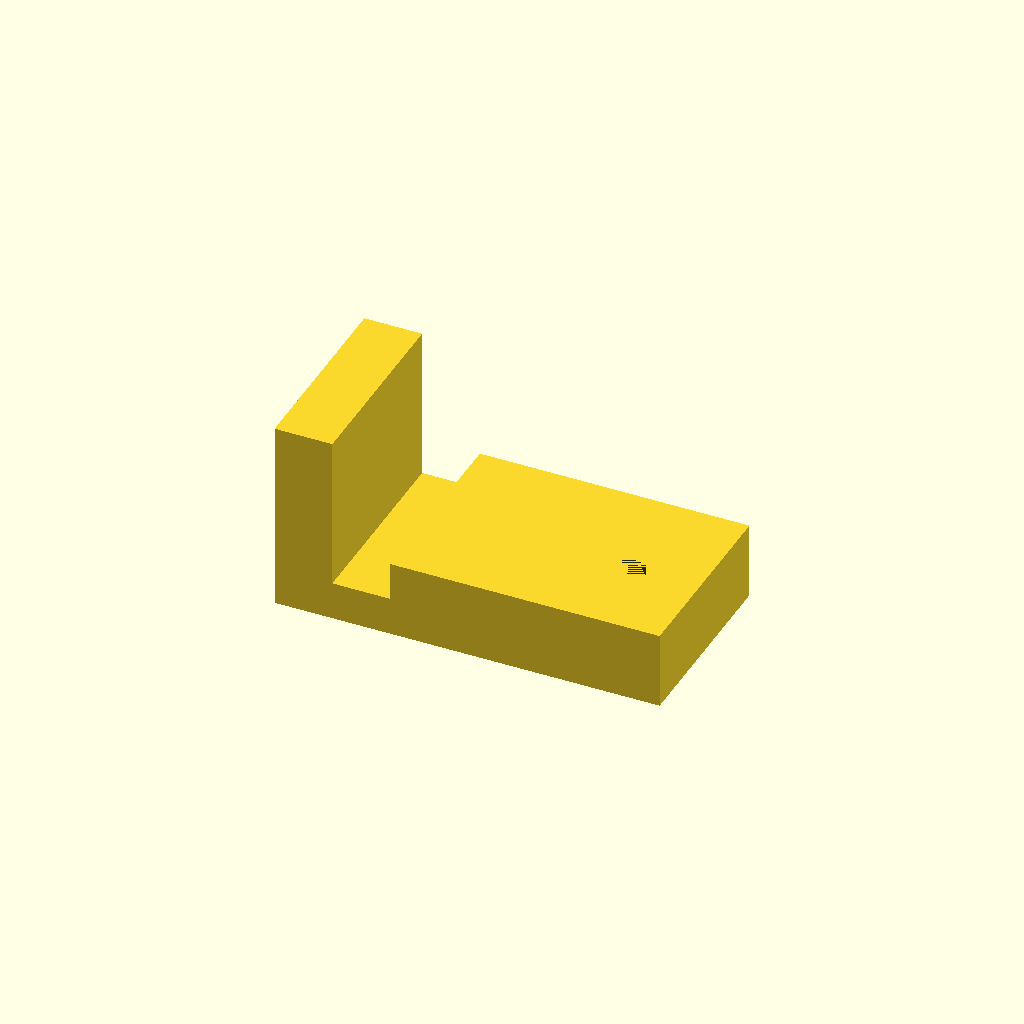
Cell 1: the model at its default parameters.
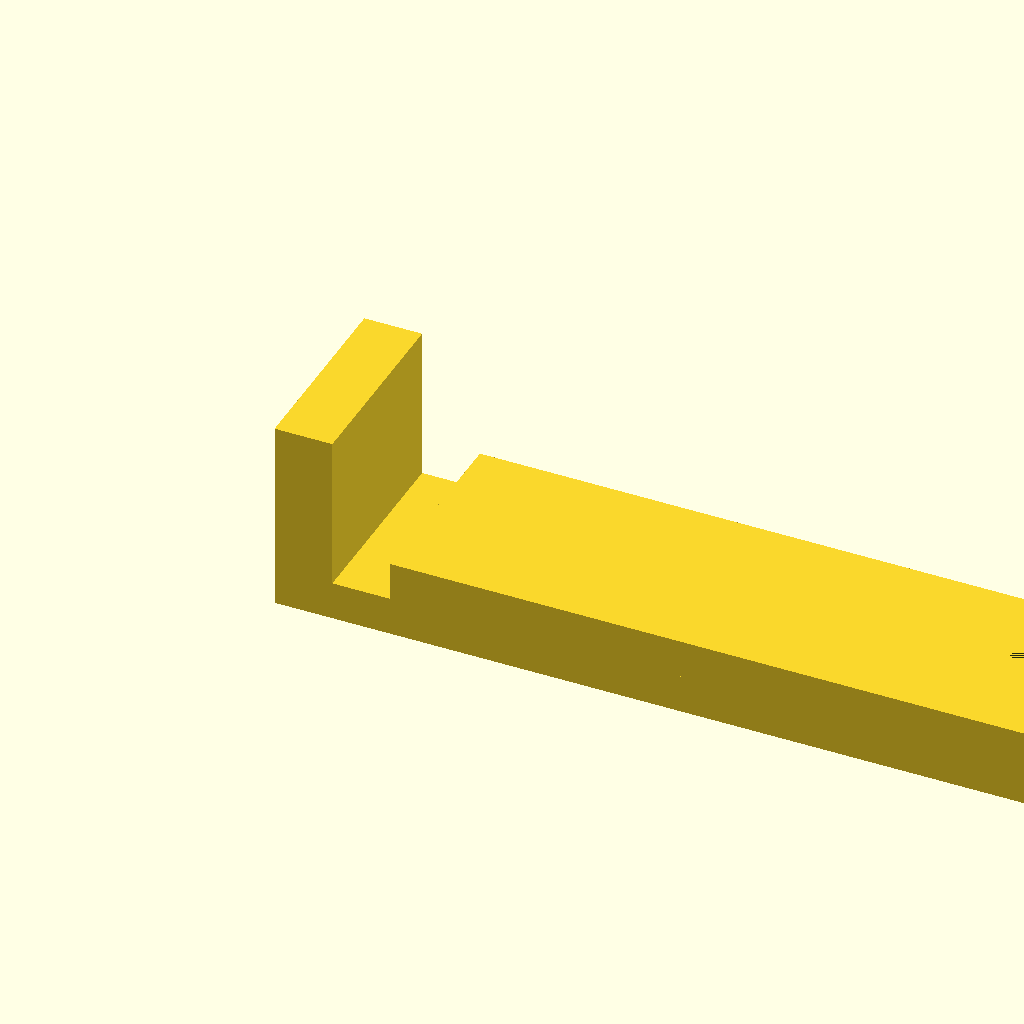
Cell 2: l1 = 60 (everything else at default).
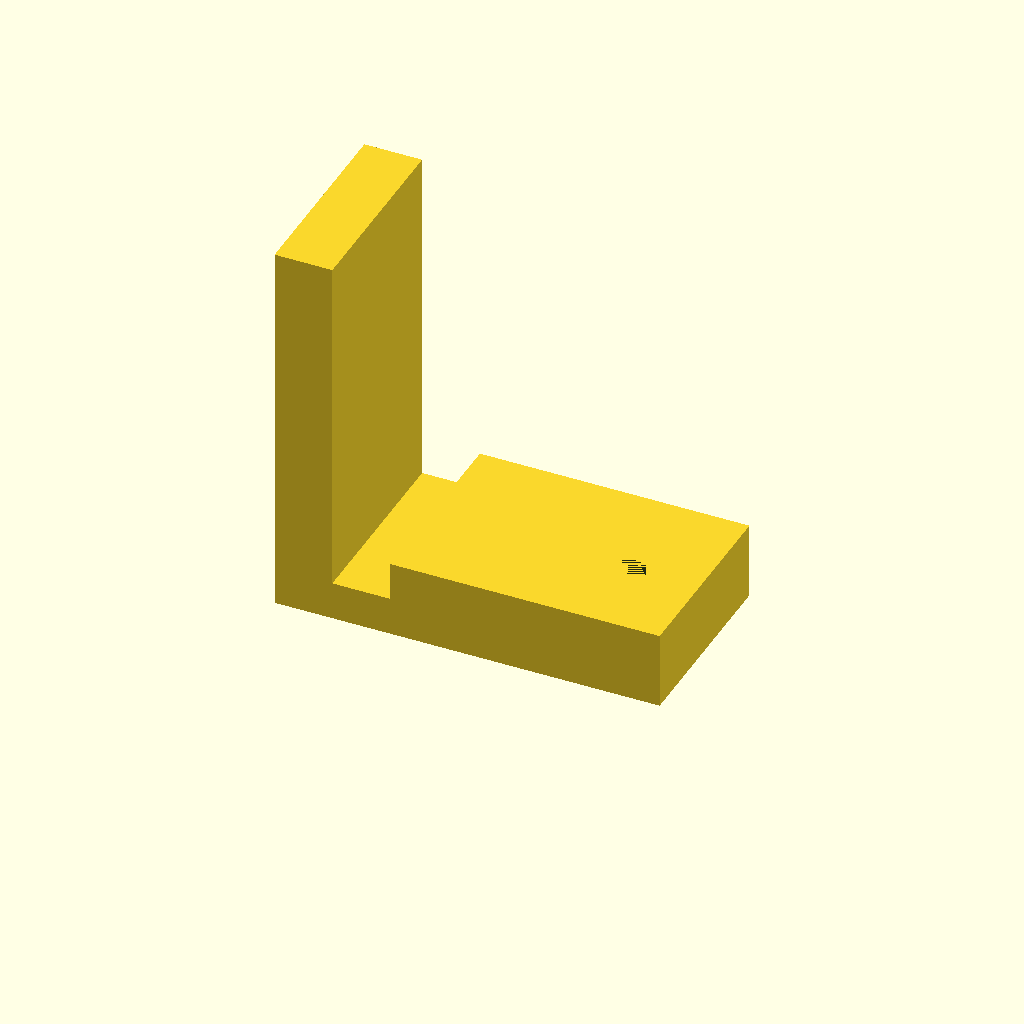
Cell 3: l2 = 30 (everything else at default).
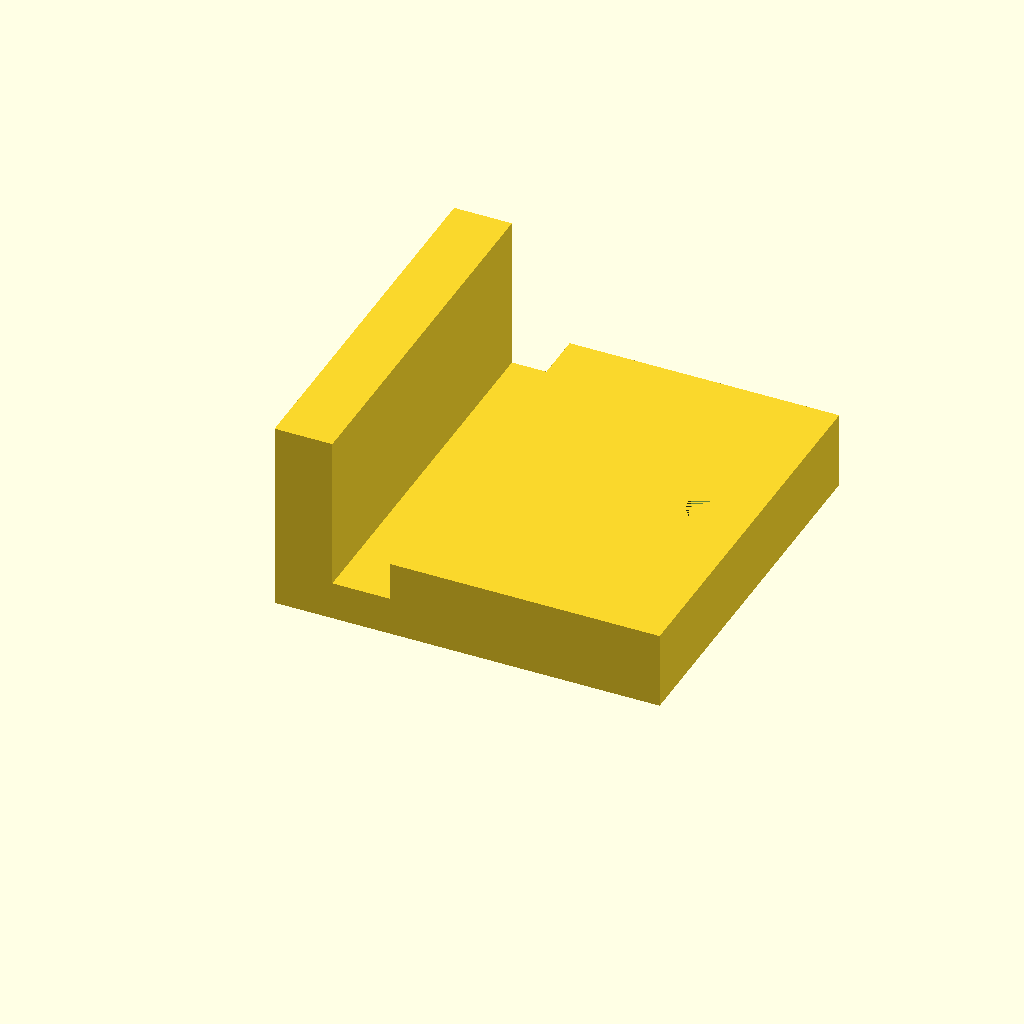
Cell 4: w = 30 (everything else at default).
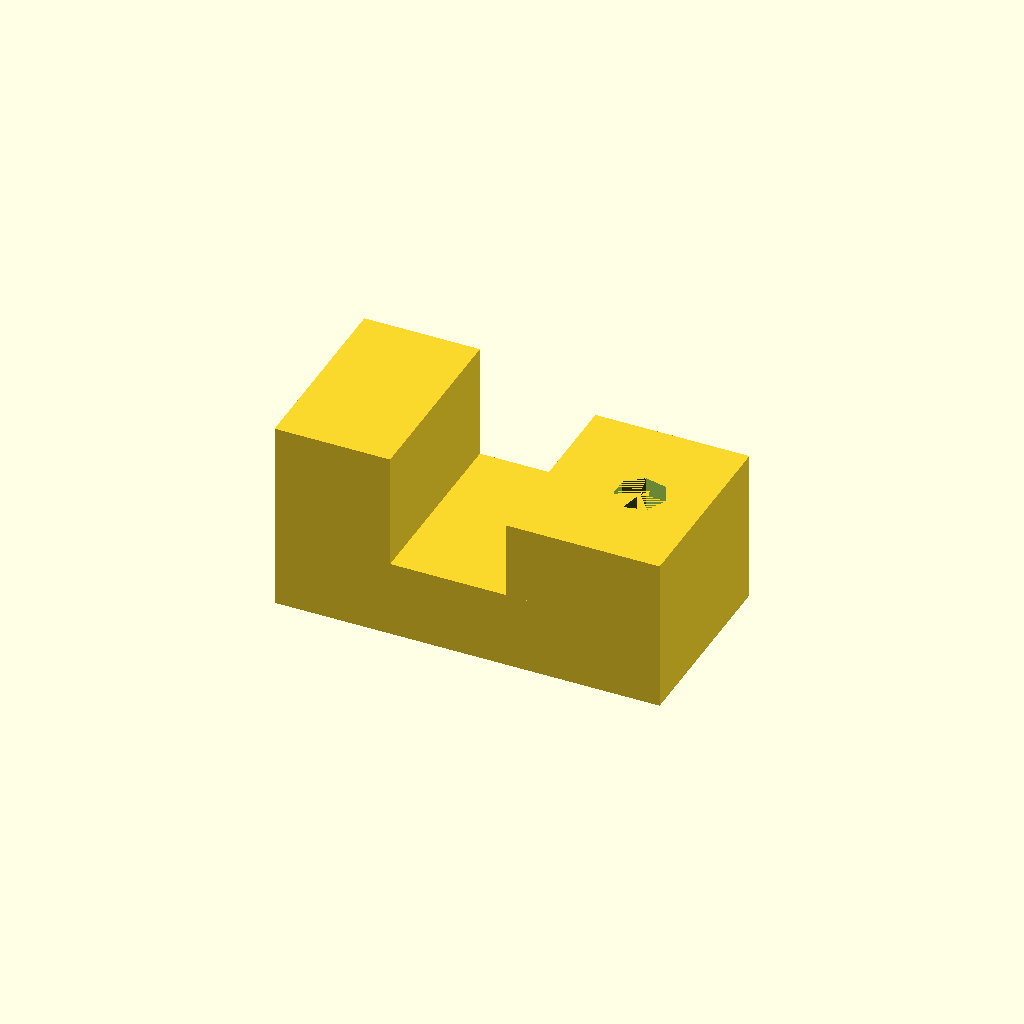
Cell 5: the same model with d = 6.
One fixed orthographic camera (rotation 55°, 0°, 25°; colour scheme Cornfield) for every cell.
Source of the model, winkel_holder.scad:
l1 = 30;
l2 = 15;
w = 15;
d = 3;

h = 2;

difference(){
    union() {
cube([l1,w,d]);
translate([d*3,0,d]) cube([l1-d*3,w,d]);

cube([d*1.5,w,l2]);
    }
translate([l1-5,w/2,0]) cylinder(d*2,h,h);
//translate([0,w/2,l2-5]) rotate([0,90,0])cylinder(d,h,h);

}
Customizer parameters (derived from the source; name, type, default, range or options):
l1: number, default 30
l2: number, default 15
w: number, default 15
d: number, default 3
h: number, default 2
